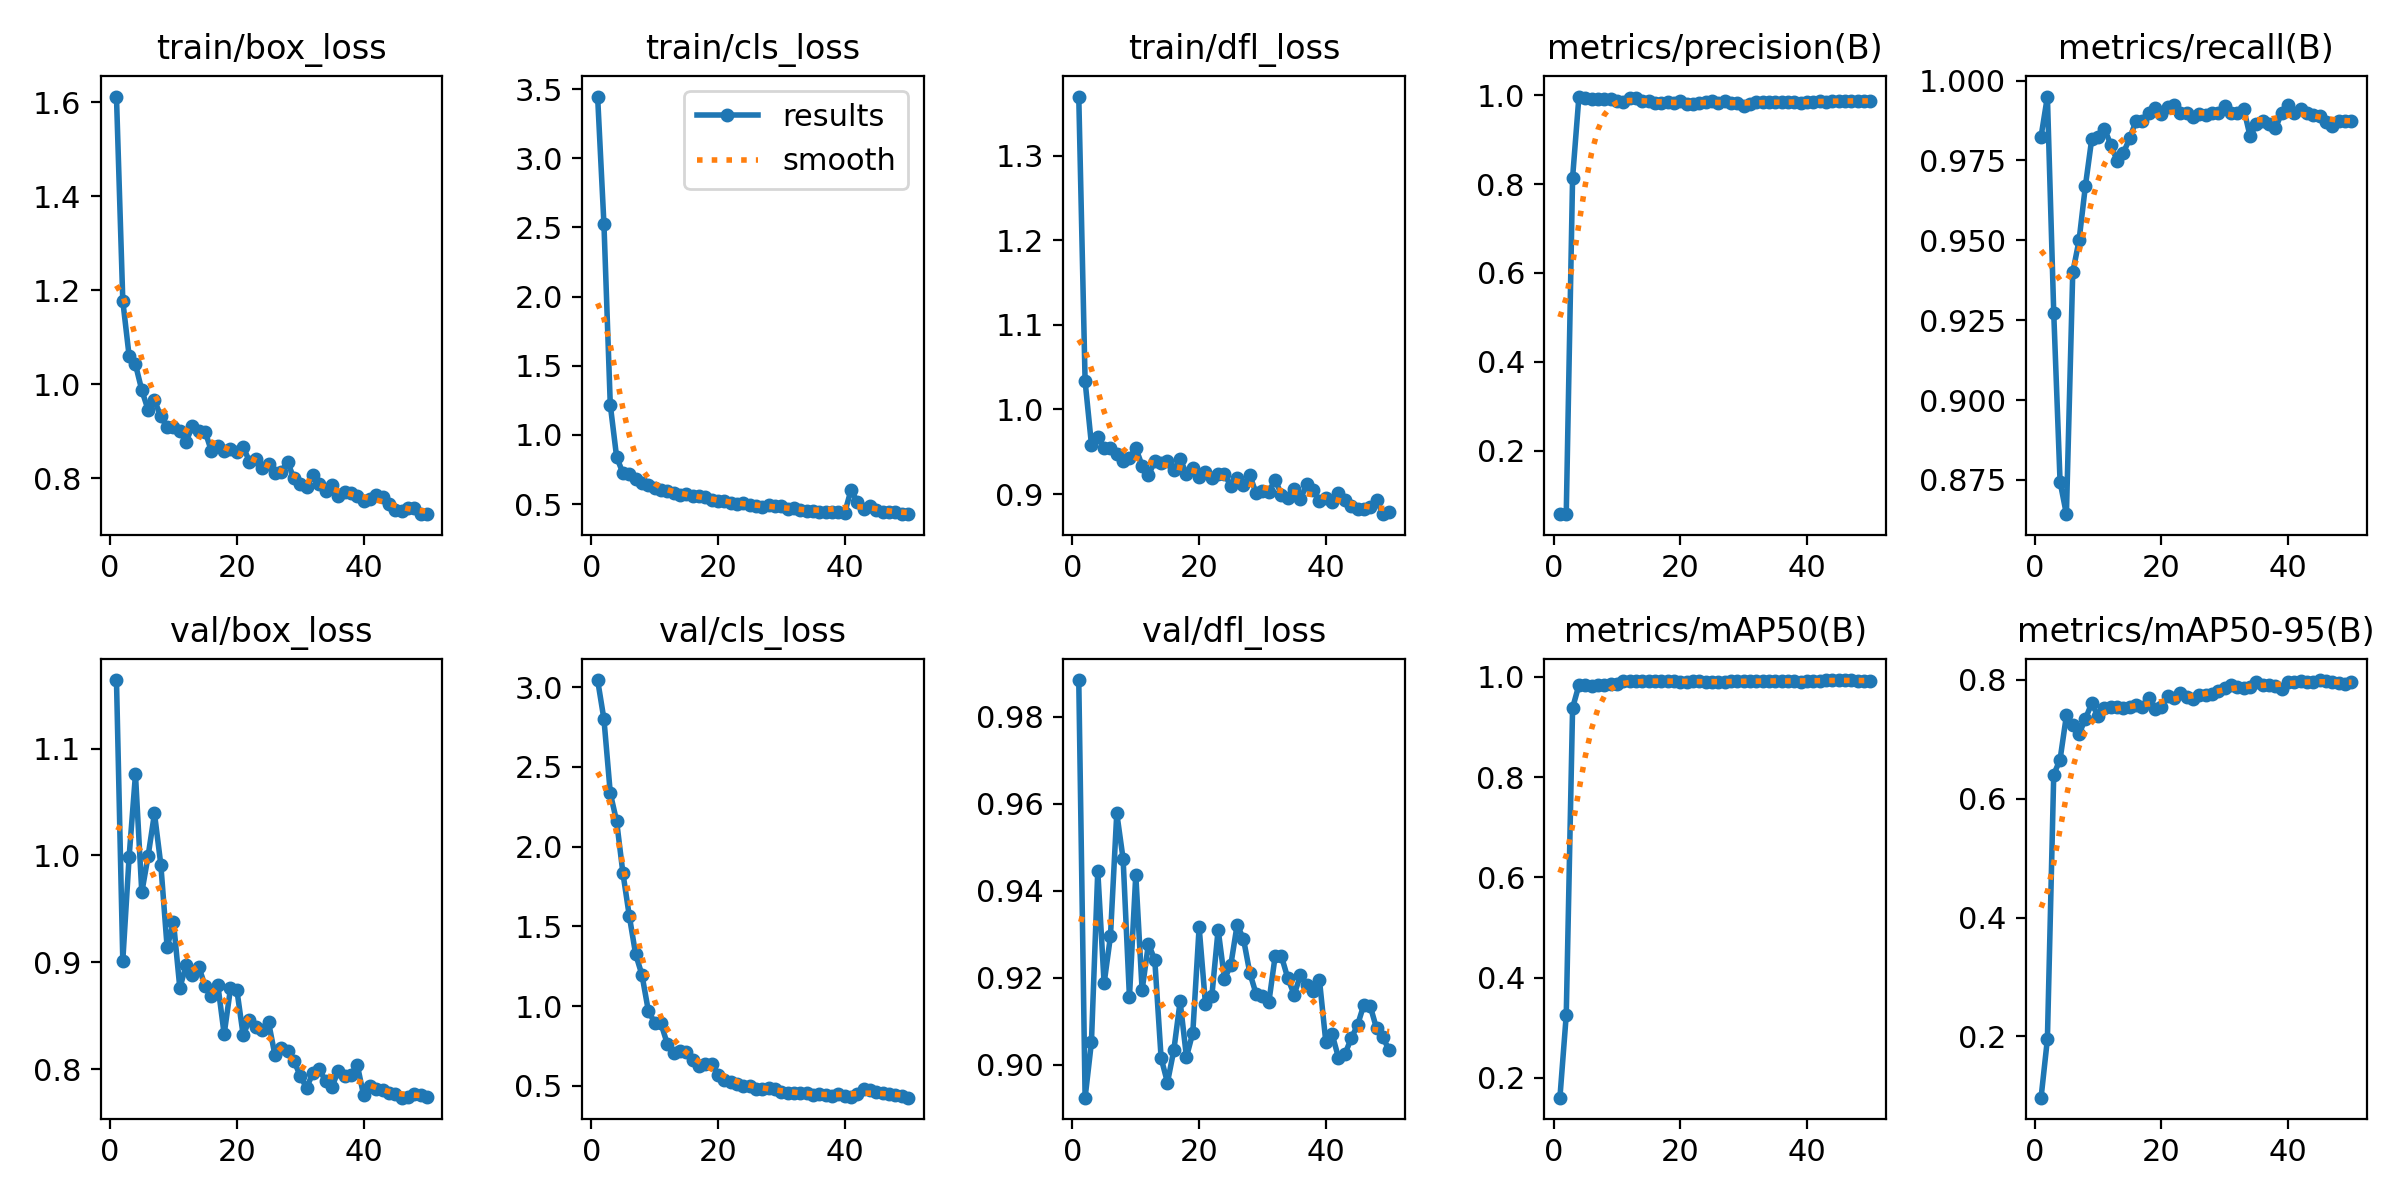

Data behind this chart, as committed beside it:
epoch, time, train/box_loss, train/cls_loss, train/dfl_loss, metrics/precision(B), metrics/recall(B), metrics/mAP50(B), metrics/mAP50-95(B), val/box_loss, val/cls_loss, val/dfl_loss, lr/pg0, lr/pg1, lr/pg2
1, 26.42, 1.612, 3.446, 1.37, 0.05681, 0.9825, 0.1601, 0.09709, 1.164, 3.045, 0.9885, 0.0001, 0.0001, 0.0001
2, 49.82, 1.177, 2.523, 1.033, 0.05754, 0.995, 0.3252, 0.1956, 0.9017, 2.799, 0.8924, 0.0002156, 0.0002156, 0.0002156
3, 74.17, 1.06, 1.217, 0.9585, 0.8142, 0.9273, 0.9382, 0.6405, 0.999, 2.336, 0.9052, 0.0003265, 0.0003265, 0.0003265
4, 101.6, 1.042, 0.8403, 0.9679, 0.9971, 0.8744, 0.9839, 0.6659, 1.076, 2.16, 0.9446, 0.0004327, 0.0004327, 0.0004327
5, 127.6, 0.9876, 0.7235, 0.9548, 0.9942, 0.8643, 0.984, 0.74, 0.9654, 1.833, 0.9187, 0.0005341, 0.0005341, 0.0005341
6, 154.4, 0.9454, 0.7203, 0.9538, 0.9921, 0.9399, 0.9822, 0.724, 0.9997, 1.565, 0.9295, 0.0006307, 0.0006307, 0.0006307
7, 179.3, 0.9659, 0.6842, 0.9472, 0.9921, 0.95, 0.9843, 0.709, 1.039, 1.326, 0.9578, 0.0007226, 0.0007226, 0.0007226
8, 203.1, 0.9324, 0.6545, 0.9394, 0.9923, 0.967, 0.9848, 0.7343, 0.9915, 1.196, 0.9473, 0.0008097, 0.0008097, 0.0008097
9, 227.8, 0.9085, 0.6378, 0.943, 0.9924, 0.9817, 0.9852, 0.7607, 0.914, 0.9722, 0.9155, 0.0008921, 0.0008921, 0.0008921
10, 253.2, 0.9093, 0.6198, 0.9545, 0.9879, 0.9825, 0.9856, 0.7386, 0.9378, 0.895, 0.9437, 0.0009697, 0.0009697, 0.0009697
11, 279, 0.9002, 0.6054, 0.9335, 0.9855, 0.985, 0.9922, 0.7519, 0.8761, 0.8912, 0.9172, 0.001043, 0.001043, 0.001043
12, 305.2, 0.8783, 0.5934, 0.9224, 0.9933, 0.9799, 0.9913, 0.7536, 0.8972, 0.763, 0.9278, 0.001111, 0.001111, 0.001111
13, 330.5, 0.9118, 0.5815, 0.9387, 0.9928, 0.9749, 0.9916, 0.7543, 0.8887, 0.704, 0.9241, 0.001174, 0.001174, 0.001174
14, 356.6, 0.9004, 0.5687, 0.9362, 0.9879, 0.9774, 0.9916, 0.7522, 0.8957, 0.7172, 0.9015, 0.001233, 0.001233, 0.001233
15, 381.2, 0.8996, 0.5731, 0.9389, 0.9874, 0.9819, 0.9917, 0.7545, 0.8778, 0.7132, 0.8959, 0.001287, 0.001287, 0.001287
16, 407.4, 0.8576, 0.5594, 0.9287, 0.9824, 0.9875, 0.9927, 0.7573, 0.8683, 0.6631, 0.9033, 0.001336, 0.001336, 0.001336
17, 433.1, 0.8691, 0.5589, 0.9411, 0.9822, 0.9875, 0.9926, 0.7547, 0.879, 0.6261, 0.9145, 0.001366, 0.001366, 0.001366
18, 460.6, 0.8581, 0.5491, 0.9242, 0.9843, 0.99, 0.9923, 0.7689, 0.8329, 0.6385, 0.9018, 0.001327, 0.001327, 0.001327
19, 495.4, 0.8623, 0.5289, 0.9302, 0.9826, 0.9913, 0.9922, 0.7502, 0.8757, 0.6397, 0.9073, 0.001287, 0.001287, 0.001287
20, 520.7, 0.8553, 0.5228, 0.9205, 0.9875, 0.9894, 0.9909, 0.7541, 0.8745, 0.5689, 0.9316, 0.001248, 0.001248, 0.001248
21, 546.1, 0.8676, 0.5234, 0.9265, 0.9802, 0.9918, 0.9904, 0.7728, 0.832, 0.5372, 0.914, 0.001208, 0.001208, 0.001208
22, 572, 0.8355, 0.5105, 0.9195, 0.9802, 0.9925, 0.9913, 0.7697, 0.8464, 0.5228, 0.9157, 0.001168, 0.001168, 0.001168
23, 597.9, 0.8424, 0.5041, 0.9241, 0.9817, 0.99, 0.9916, 0.7785, 0.84, 0.5093, 0.9311, 0.001129, 0.001129, 0.001129
24, 622.8, 0.8221, 0.5053, 0.9242, 0.985, 0.9898, 0.9896, 0.7705, 0.8368, 0.4986, 0.9197, 0.001089, 0.001089, 0.001089
25, 648.3, 0.8307, 0.497, 0.9092, 0.9875, 0.9886, 0.9893, 0.7678, 0.8443, 0.5017, 0.9229, 0.00105, 0.00105, 0.00105
26, 673.8, 0.8123, 0.4849, 0.9191, 0.9826, 0.9894, 0.9909, 0.7743, 0.8137, 0.4828, 0.9322, 0.00101, 0.00101, 0.00101
27, 699.4, 0.8139, 0.481, 0.9102, 0.9875, 0.9892, 0.9906, 0.7743, 0.8196, 0.483, 0.9289, 0.0009704, 0.0009704, 0.0009704
28, 725.5, 0.8358, 0.49, 0.9222, 0.9833, 0.99, 0.991, 0.7768, 0.8173, 0.4869, 0.9211, 0.0009308, 0.0009308, 0.0009308
29, 751.7, 0.8, 0.4834, 0.9007, 0.9837, 0.99, 0.9912, 0.7813, 0.8083, 0.4823, 0.9163, 0.0008912, 0.0008912, 0.0008912
30, 777.5, 0.7882, 0.4827, 0.9041, 0.9754, 0.9921, 0.9915, 0.7865, 0.7939, 0.4621, 0.9159, 0.0008516, 0.0008516, 0.0008516
31, 802.6, 0.7826, 0.462, 0.9024, 0.9813, 0.99, 0.9918, 0.7905, 0.7828, 0.4529, 0.9143, 0.000812, 0.000812, 0.000812
32, 827.8, 0.8068, 0.4717, 0.917, 0.9841, 0.99, 0.9921, 0.7882, 0.7963, 0.4557, 0.925, 0.0007724, 0.0007724, 0.0007724
33, 854.6, 0.7877, 0.4566, 0.8992, 0.985, 0.991, 0.9919, 0.7859, 0.8006, 0.456, 0.9249, 0.0007328, 0.0007328, 0.0007328
34, 882, 0.7734, 0.4494, 0.8954, 0.9849, 0.9826, 0.9916, 0.7874, 0.789, 0.4543, 0.9199, 0.0006932, 0.0006932, 0.0006932
35, 907.6, 0.7858, 0.4532, 0.9057, 0.985, 0.9864, 0.992, 0.796, 0.7832, 0.4449, 0.9161, 0.0006536, 0.0006536, 0.0006536
36, 934.4, 0.762, 0.4429, 0.8943, 0.9841, 0.9875, 0.9928, 0.7915, 0.7986, 0.4455, 0.9206, 0.000614, 0.000614, 0.000614
37, 961.2, 0.7721, 0.4462, 0.9116, 0.985, 0.9864, 0.993, 0.7913, 0.7939, 0.4418, 0.9182, 0.0005744, 0.0005744, 0.0005744
38, 986.4, 0.7701, 0.4461, 0.9052, 0.985, 0.9851, 0.9917, 0.7895, 0.7945, 0.4367, 0.917, 0.0005348, 0.0005348, 0.0005348
39, 1012, 0.7618, 0.4408, 0.8921, 0.9826, 0.99, 0.9908, 0.785, 0.8045, 0.4457, 0.9194, 0.0004952, 0.0004952, 0.0004952
40, 1038, 0.7531, 0.4367, 0.8948, 0.9847, 0.9925, 0.9916, 0.7971, 0.7761, 0.4332, 0.9052, 0.0004556, 0.0004556, 0.0004556
41, 1064, 0.7573, 0.6019, 0.8901, 0.9851, 0.99, 0.9919, 0.7966, 0.7844, 0.4286, 0.907, 0.000416, 0.000416, 0.000416
42, 1090, 0.765, 0.5173, 0.9016, 0.9875, 0.9912, 0.9929, 0.7978, 0.7819, 0.4517, 0.9016, 0.0003764, 0.0003764, 0.0003764
43, 1117, 0.7606, 0.4657, 0.8932, 0.986, 0.99, 0.9933, 0.7967, 0.7803, 0.4809, 0.9023, 0.0003368, 0.0003368, 0.0003368
44, 1141, 0.7467, 0.4856, 0.8854, 0.9875, 0.9894, 0.9939, 0.797, 0.778, 0.4732, 0.9061, 0.0002972, 0.0002972, 0.0002972
45, 1166, 0.7325, 0.4609, 0.8819, 0.9875, 0.989, 0.9938, 0.7996, 0.7767, 0.4603, 0.9091, 0.0002576, 0.0002576, 0.0002576
46, 1192, 0.7315, 0.4412, 0.8819, 0.9875, 0.987, 0.9935, 0.7985, 0.7735, 0.4529, 0.9138, 0.000218, 0.000218, 0.000218
47, 1217, 0.7366, 0.441, 0.8849, 0.9875, 0.9857, 0.9935, 0.7958, 0.7741, 0.4496, 0.9135, 0.0001784, 0.0001784, 0.0001784
48, 1242, 0.7366, 0.4444, 0.8933, 0.9871, 0.9875, 0.9927, 0.7948, 0.7765, 0.4422, 0.9084, 0.0001388, 0.0001388, 0.0001388
49, 1267, 0.7241, 0.4319, 0.8762, 0.9872, 0.9875, 0.9925, 0.7934, 0.7764, 0.4368, 0.9063, 9.92e-05, 9.92e-05, 9.92e-05
50, 1291, 0.7246, 0.4271, 0.879, 0.9872, 0.9875, 0.9925, 0.7968, 0.7745, 0.4255, 0.9033, 5.96e-05, 5.96e-05, 5.96e-05
